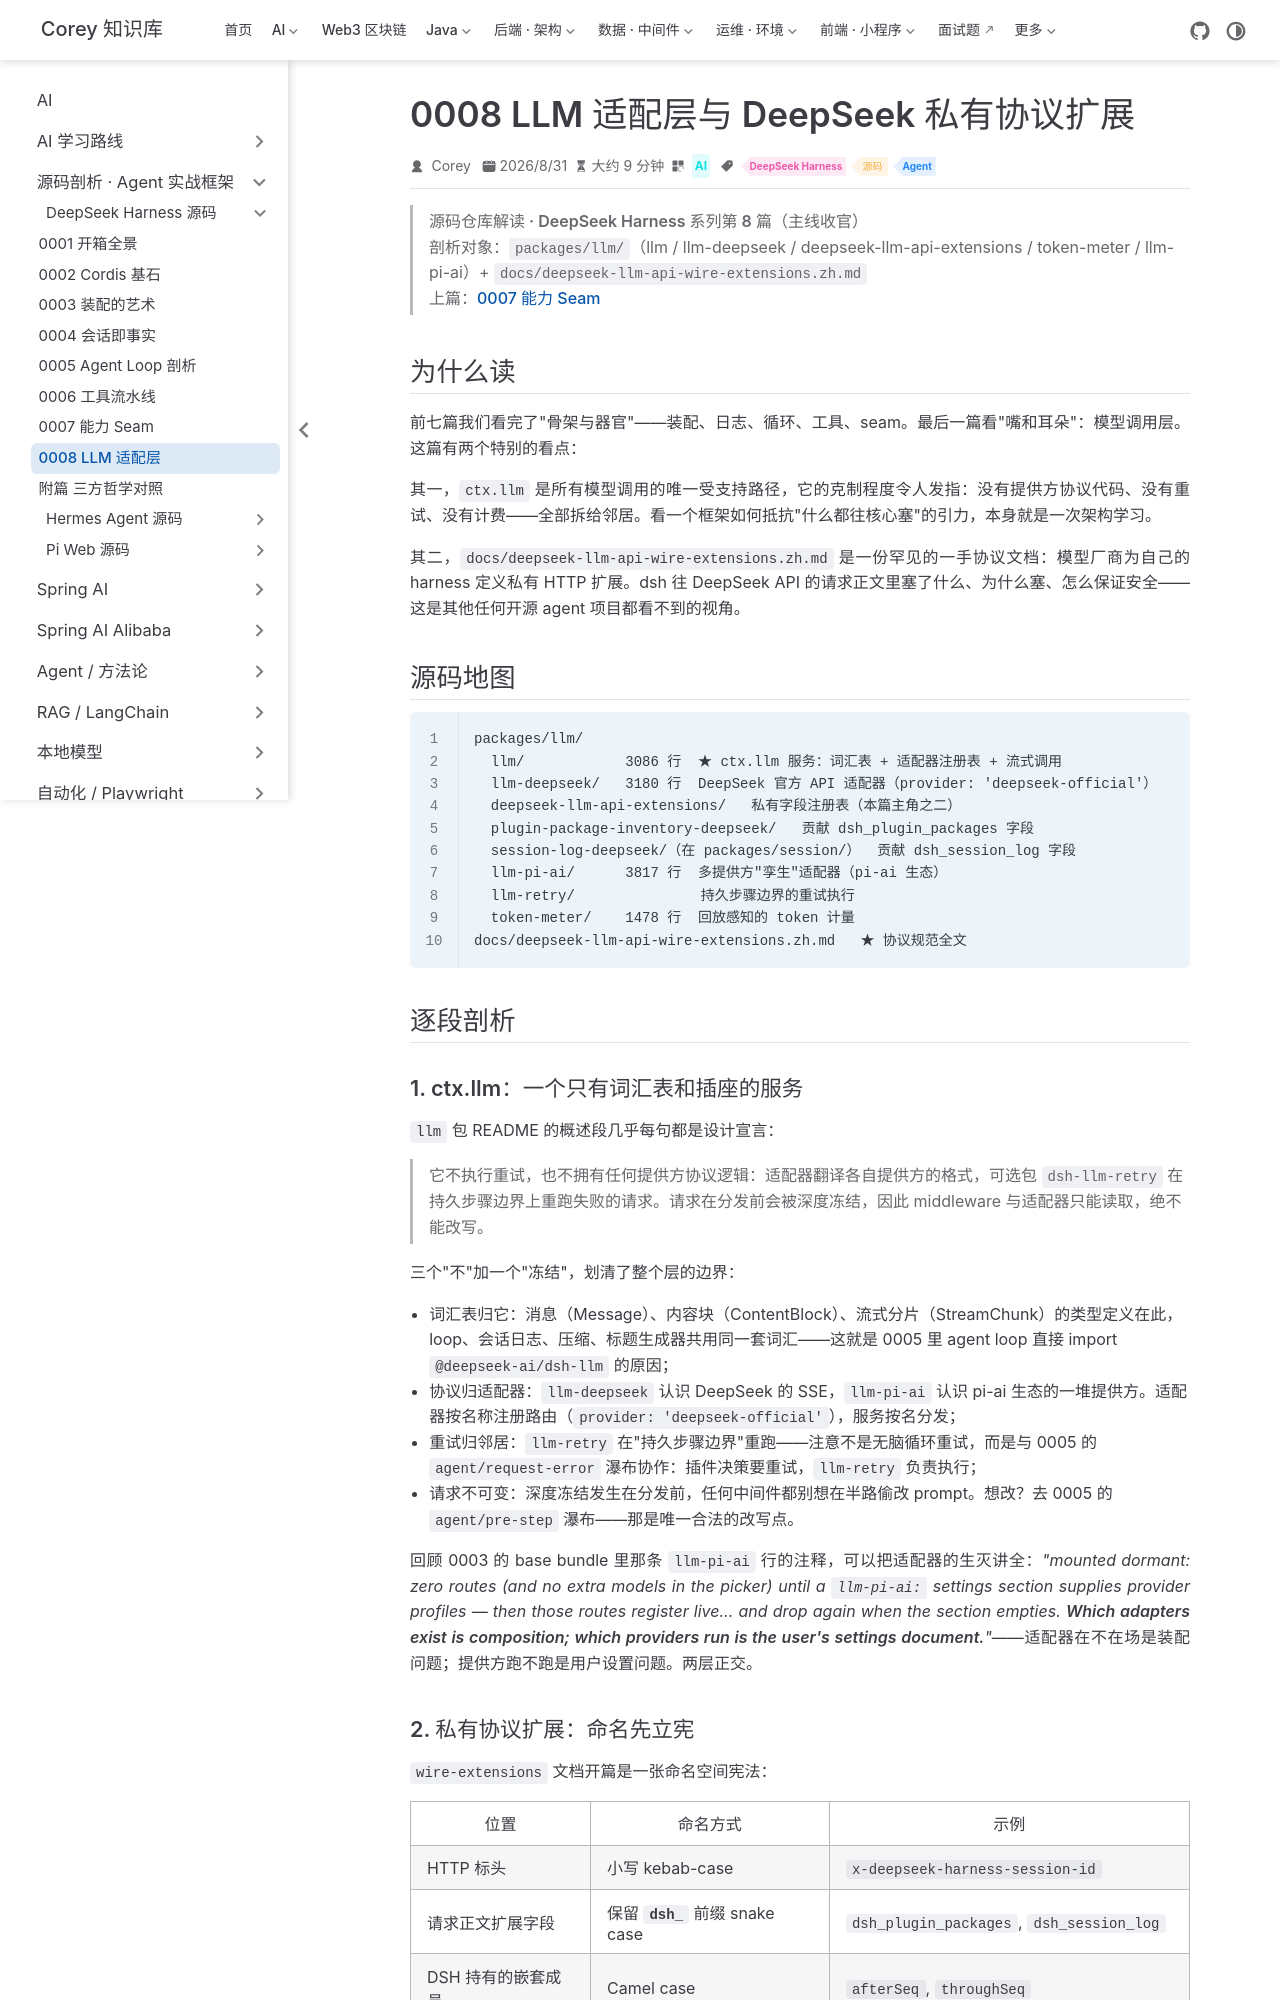

repository: code-corey/code-corey.github.io · page: Ai/源码剖析/deepseek-harness/0008-llm-layer.html · generator: jekyll

---
title: "0008 LLM 适配层与 DeepSeek 私有协议扩展"
sidebarGroup: "DeepSeek Harness"
shortTitle: "0008 LLM 适配层"
order: 8
date: 2026-08-31
category: "AI"
tag:
  - "DeepSeek Harness"
  - "源码"
  - "Agent"
description: "第 8 篇：ctx.llm 的克制、wire extensions 事务语义与 dsh_session_log 水位协议。"
---

# 0008 · LLM 适配层与 DeepSeek 私有协议扩展

> **源码仓库解读 · DeepSeek Harness 系列第 8 篇（主线收官）**
> 剖析对象：`packages/llm/`（llm / llm-deepseek / deepseek-llm-api-extensions / token-meter / llm-pi-ai）+ `docs/deepseek-llm-api-wire-extensions.zh.md`
> 上篇：[0007 能力 Seam](./0007-capability-seams.md)

## 为什么读

前七篇我们看完了"骨架与器官"——装配、日志、循环、工具、seam。最后一篇看"嘴和耳朵"：模型调用层。这篇有两个特别的看点：

其一，`ctx.llm` 是所有模型调用的**唯一受支持路径**，它的克制程度令人发指：没有提供方协议代码、没有重试、没有计费——全部拆给邻居。看一个框架如何抵抗"什么都往核心塞"的引力，本身就是一次架构学习。

其二，`docs/deepseek-llm-api-wire-extensions.zh.md` 是一份**罕见的一手协议文档**：模型厂商为自己的 harness 定义私有 HTTP 扩展。dsh 往 DeepSeek API 的请求正文里塞了什么、为什么塞、怎么保证安全——这是其他任何开源 agent 项目都看不到的视角。

## 源码地图

```
packages/llm/
  llm/            3086 行  ★ ctx.llm 服务：词汇表 + 适配器注册表 + 流式调用
  llm-deepseek/   3180 行  DeepSeek 官方 API 适配器（provider: 'deepseek-official'）
  deepseek-llm-api-extensions/   私有字段注册表（本篇主角之二）
  plugin-package-inventory-deepseek/   贡献 dsh_plugin_packages 字段
  session-log-deepseek/（在 packages/session/）  贡献 dsh_session_log 字段
  llm-pi-ai/      3817 行  多提供方"孪生"适配器（pi-ai 生态）
  llm-retry/               持久步骤边界的重试执行
  token-meter/    1478 行  回放感知的 token 计量
docs/deepseek-llm-api-wire-extensions.zh.md   ★ 协议规范全文
```

## 逐段剖析
